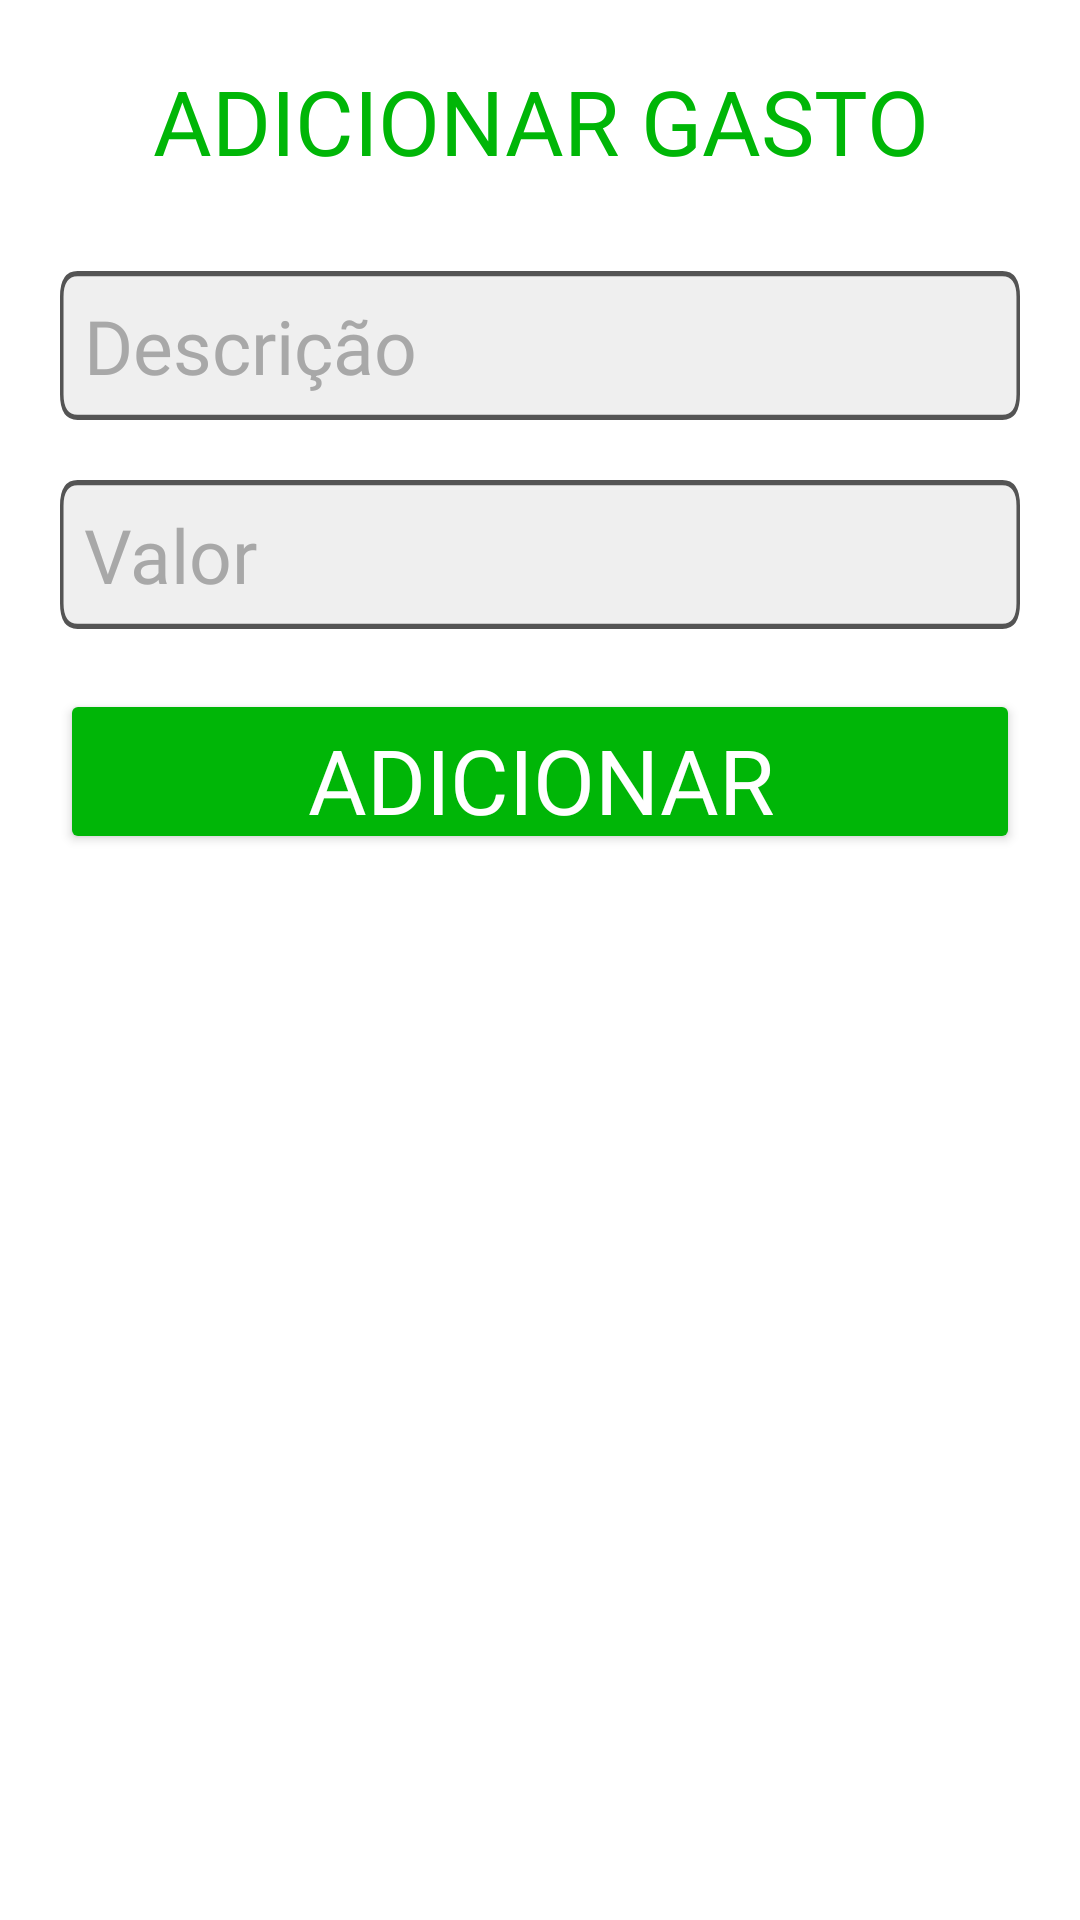

Layout XML and referenced resources for this Android screen:
<!-- AndroidManifest.xml: application theme Theme.CalculaGasto -->
<!-- res/layout/fragment_add_bottom_sheet.xml -->
<?xml version="1.0" encoding="utf-8"?>
<androidx.constraintlayout.widget.ConstraintLayout xmlns:android="http://schemas.android.com/apk/res/android"
    xmlns:app="http://schemas.android.com/apk/res-auto"
    android:layout_width="match_parent"
    android:layout_height="300dp"
    android:background="@color/white"
    android:padding="20dp"
    >

    <TextView
        android:id="@+id/txtadd"
        android:layout_width="match_parent"
        android:layout_height="wrap_content"
        android:fontFamily="@font/passion_one"
        android:gravity="center"
        android:textColor="@color/verdePoucoClaro"
        android:text="adicionar gasto"
        android:textAllCaps="true"
        android:textSize="30sp"
        android:layout_marginTop="20dp"
        app:layout_constraintEnd_toEndOf="parent"
        app:layout_constraintStart_toStartOf="parent"
        app:layout_constraintBottom_toTopOf="@id/nomeGasto" />

    <EditText
        android:id="@+id/nomeGasto"
        android:layout_width="match_parent"
        android:layout_height="wrap_content"
        android:layout_marginTop="30dp"
        android:background="@drawable/fungocadastroinput"
        android:fontFamily="@font/passion_one"
        android:hint="Descrição"
        android:padding="8dp"
        android:maxLines="1"
        android:textColor="@color/padraoTexto"
        android:textColorHint="#A8A8A8"
        android:textSize="25sp"
        app:layout_constraintEnd_toEndOf="parent"
        app:layout_constraintStart_toStartOf="parent"
        app:layout_constraintTop_toBottomOf="@id/txtadd" />

    <EditText
        android:id="@+id/valorGasto"
        android:layout_width="match_parent"
        android:layout_height="wrap_content"
        android:layout_marginTop="20dp"
        android:background="@drawable/fungocadastroinput"
        android:fontFamily="@font/passion_one"
        android:hint="Valor"
        android:inputType="numberDecimal"
        android:padding="8dp"
        android:textColor="@color/padraoTexto"
        android:textColorHint="#A8A8A8"
        android:textSize="25sp"
        app:layout_constraintEnd_toEndOf="parent"
        app:layout_constraintStart_toStartOf="parent"
        app:layout_constraintTop_toBottomOf="@id/nomeGasto" />

    <Button
        android:id="@+id/btnAddGastoBottom"
        android:layout_width="match_parent"
        android:layout_height="55dp"
        android:layout_marginTop="20dp"
        android:backgroundTint="@color/verdePoucoClaro"
        android:fontFamily="@font/passion_one"
        android:text="adicionar"
        android:textColor="@color/white"
        android:textSize="30sp"
        app:cornerRadius="8dp"
        app:layout_constraintEnd_toEndOf="parent"
        app:layout_constraintStart_toStartOf="parent"
        app:layout_constraintTop_toBottomOf="@id/valorGasto" />

</androidx.constraintlayout.widget.ConstraintLayout>
<!-- resources referenced by this layout -->
<resources>
  <color name="padraoTexto">#545454</color>
  <color name="verdePoucoClaro">#00B607</color>
  <color name="white">#FFFFFFFF</color>
  <!-- drawable fungocadastroinput (drawable) -->
  <?xml version="1.0" encoding="utf-8"?>
  <vector xmlns:android="http://schemas.android.com/apk/res/android"
      android:width="273dp"
      android:height="29dp"
      android:viewportWidth="273"
      android:viewportHeight="29">
  
      <path
          android:fillColor="#EFEFEF"
          android:strokeColor="@color/padraoTexto"
          android:strokeWidth="1"
          android:pathData="M 5 0.5 L 268 0.5 Q 272.5 0.5 272.5 5 L 272.5 24 Q 272.5 28.5 268 28.5 L 5 28.5 Q 0.5 28.5 0.5 24 L 0.5 5 Q 0.5 0.5 5 0.5 Z" />
  </vector>
  <style name="Theme.CalculaGasto" parent="Theme.MaterialComponents.DayNight.DarkActionBar">
          
          <item name="colorPrimary">@color/padraoTexto</item>
          <item name="colorPrimaryVariant">@color/padraoTexto</item>
          <item name="colorOnPrimary">@color/white</item>
          
          <item name="colorSecondary">@color/verde</item>
          <item name="colorSecondaryVariant">@color/verdePoucoClaro</item>
          <item name="colorOnSecondary">@color/padraoTexto</item>
          
          <item name="android:statusBarColor">?attr/colorPrimaryVariant</item>
          
      </style>
  <color name="verde">#44FF4B</color>
</resources>
